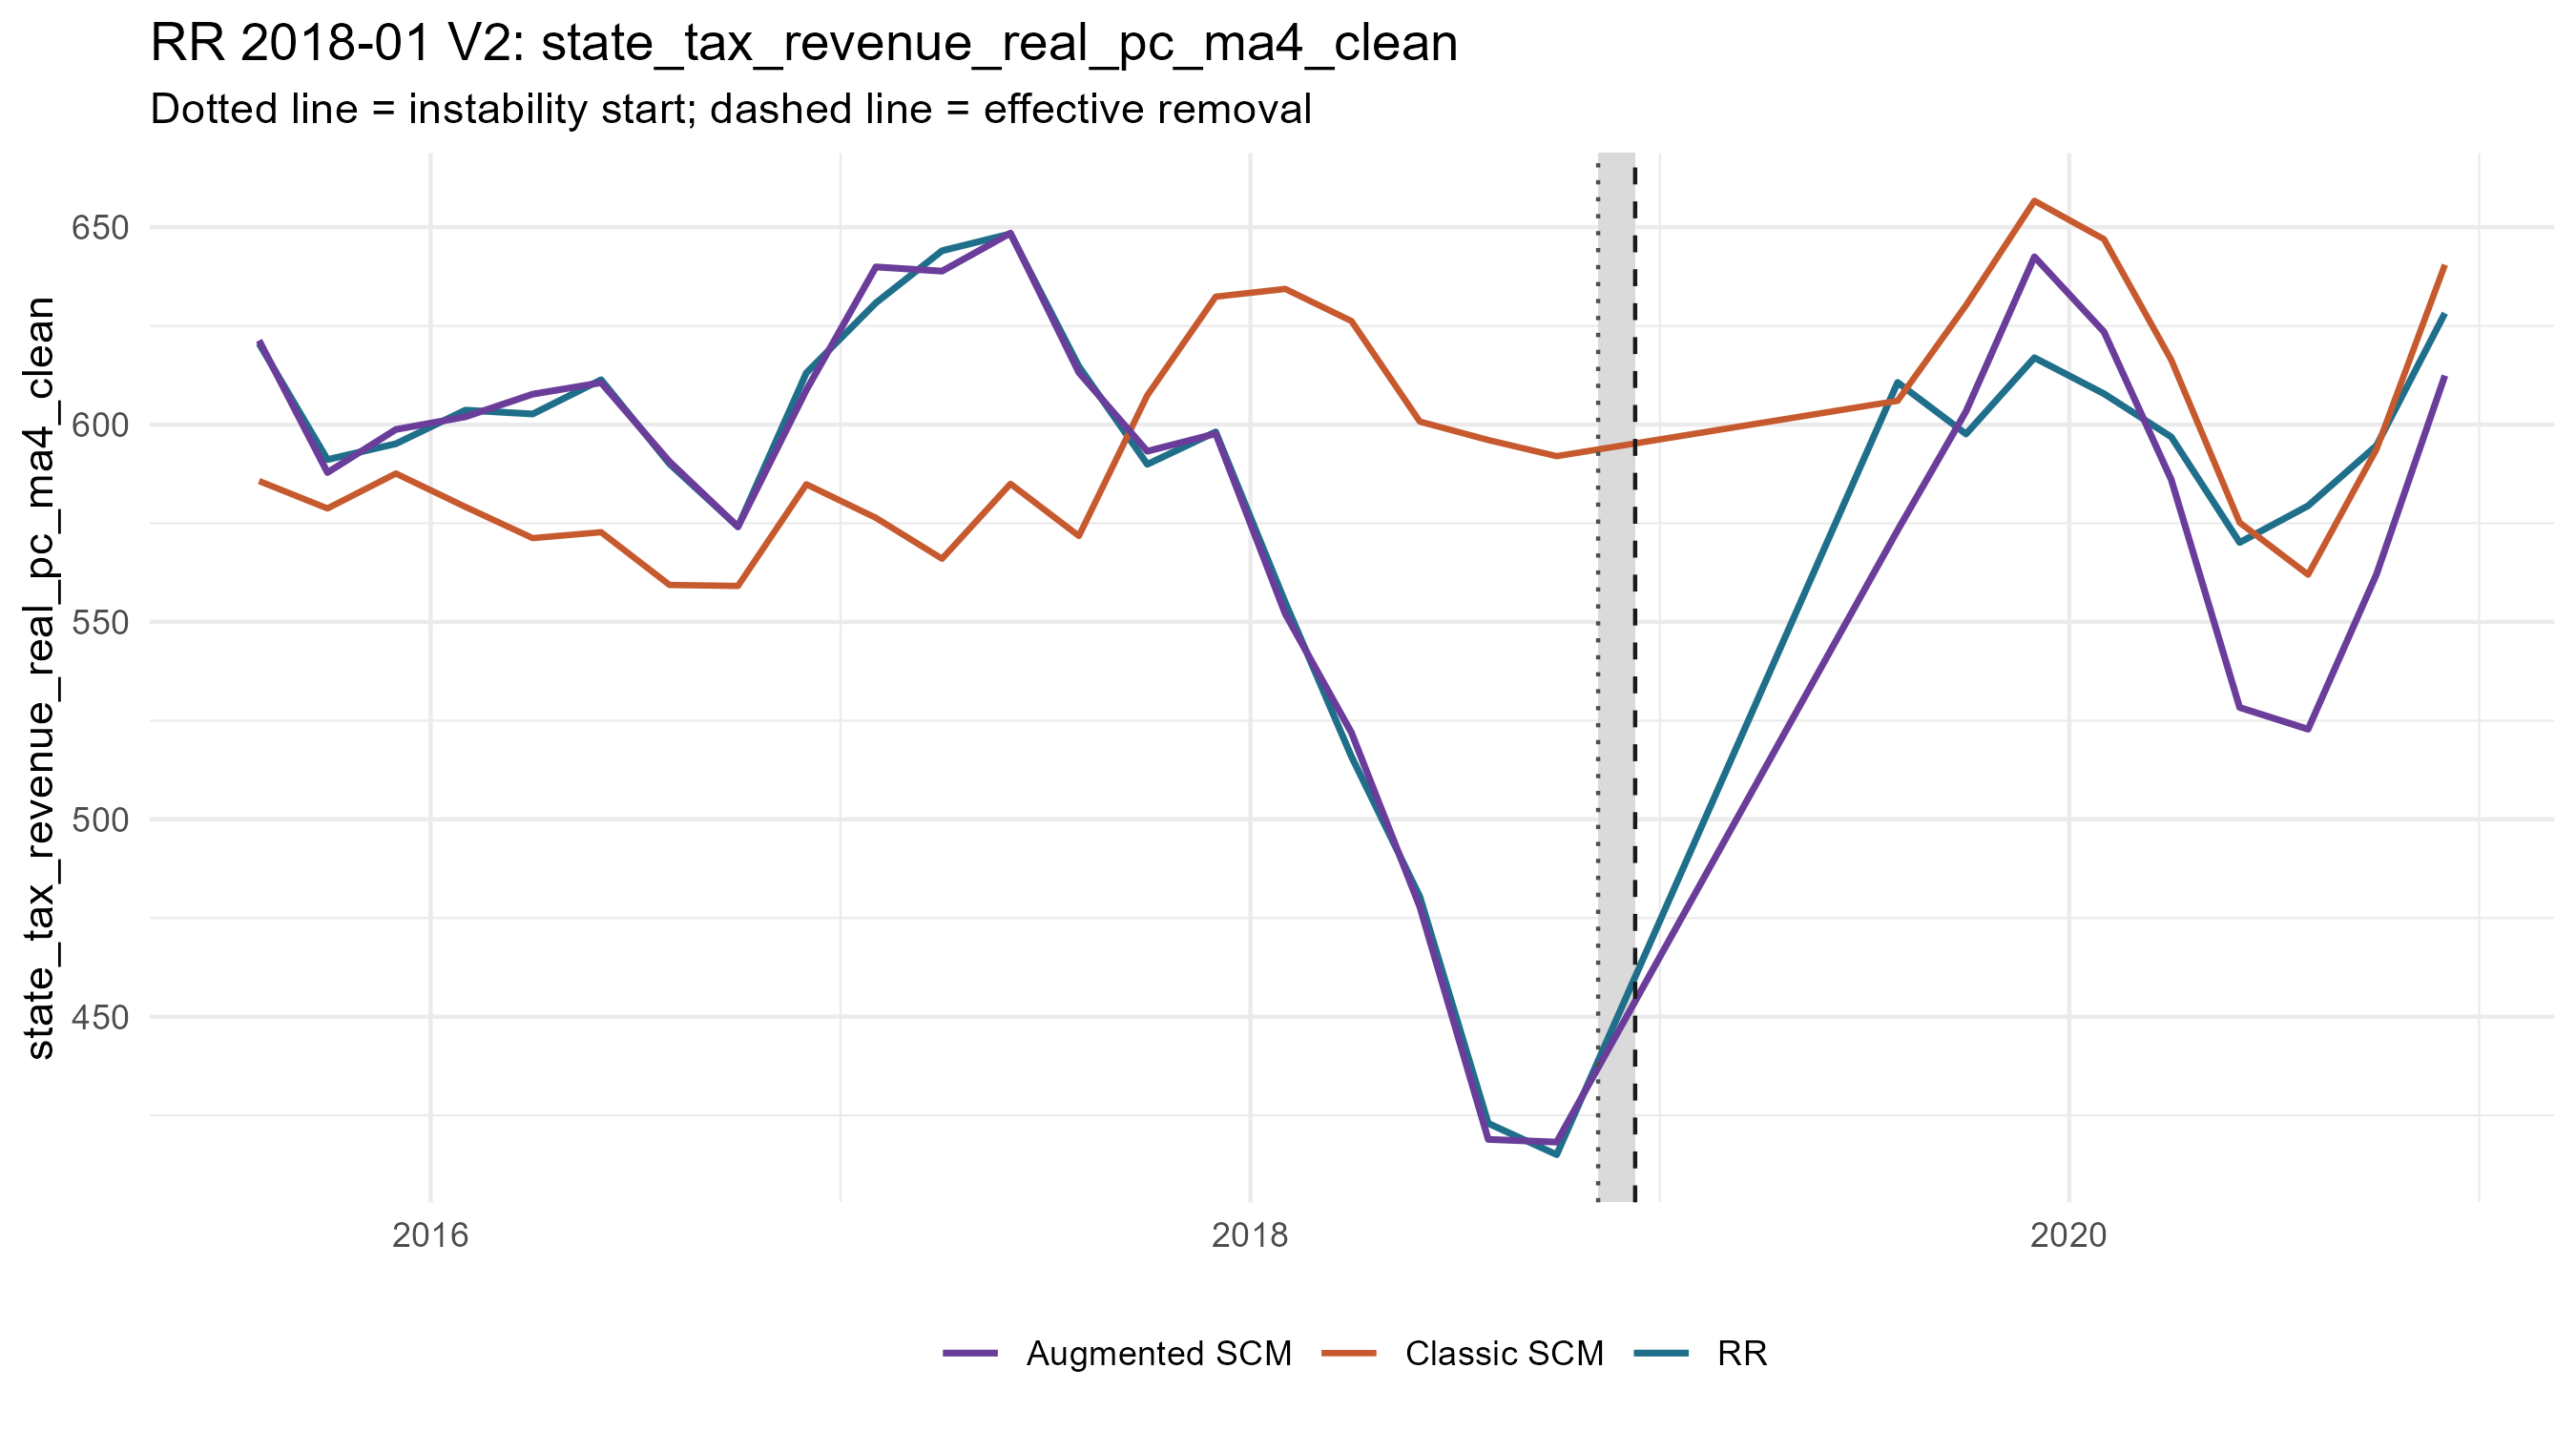

Values plotted in this chart, from the file beside it:
period_date, analysis_period, treated_value, scm_synthetic_value, augmentation_correction, augmentation_lambda, augmentation_cv_rmse, augmented_synthetic_value, scm_gap, augmented_gap, outcome
2015-08-01, pre, 620.5, 585.7, 35.61, 1e-4, 0.01165, 621.3, 34.84, -0.7736, state_tax_revenue_real_pc_ma4_clean
2015-10-01, pre, 591.1, 578.8, 9.093, 1e-4, 0.01471, 587.9, 12.38, 3.283, state_tax_revenue_real_pc_ma4_clean
2015-12-01, pre, 595.1, 587.6, 11.15, 1e-4, 0.007477, 598.8, 7.538, -3.616, state_tax_revenue_real_pc_ma4_clean
2016-02-01, pre, 603.7, 579.1, 22.83, 1e-4, 0.01461, 602, 24.51, 1.682, state_tax_revenue_real_pc_ma4_clean
2016-04-01, pre, 602.7, 571.2, 36.47, 0.001169, 0.01356, 607.7, 31.45, -5.021, state_tax_revenue_real_pc_ma4_clean
2016-06-01, pre, 611.4, 572.7, 37.87, 1e-4, 0.0144, 610.6, 38.62, 0.7512, state_tax_revenue_real_pc_ma4_clean
2016-08-01, pre, 590, 559.4, 31.22, 1e-4, 0.01464, 590.6, 30.67, -0.5564, state_tax_revenue_real_pc_ma4_clean
2016-10-01, pre, 574.1, 559.1, 14.99, 1e-4, 0.01606, 574.1, 15.01, 0.02214, state_tax_revenue_real_pc_ma4_clean
2016-12-01, pre, 613.1, 584.9, 23.89, 2.8683168133420117e-4, 0.009889, 608.8, 28.23, 4.336, state_tax_revenue_real_pc_ma4_clean
2017-02-01, pre, 630.8, 576.4, 63.56, 1.4208308325339223e-4, 0.01222, 639.9, 54.46, -9.099, state_tax_revenue_real_pc_ma4_clean
2017-04-01, pre, 644, 566, 72.87, 1e-4, 0.01579, 638.9, 78.03, 5.165, state_tax_revenue_real_pc_ma4_clean
2017-06-01, pre, 648.3, 585, 63.51, 1e-4, 0.01927, 648.5, 63.34, -0.1644, state_tax_revenue_real_pc_ma4_clean
2017-08-01, pre, 614.7, 571.8, 41.4, 1e-4, 0.01704, 613.2, 42.95, 1.544, state_tax_revenue_real_pc_ma4_clean
2017-10-01, pre, 589.9, 607.4, -14.17, 8.227241341700474e-4, 0.008309, 593.2, -17.47, -3.308, state_tax_revenue_real_pc_ma4_clean
2017-12-01, pre, 598.1, 632.4, -34.71, 1.4208308325339223e-4, 0.01076, 597.7, -34.26, 0.4472, state_tax_revenue_real_pc_ma4_clean
2018-02-01, pre, 554.9, 634.4, -82.3, 1e-4, 0.02001, 552.1, -79.42, 2.878, state_tax_revenue_real_pc_ma4_clean
2018-04-01, pre, 515.9, 626.2, -104.3, 2.0187602546790388e-4, 0.009031, 522, -110.3, -6.061, state_tax_revenue_real_pc_ma4_clean
2018-06-01, pre, 480.4, 600.8, -122.9, 2.0187602546790388e-4, 0.02343, 477.8, -120.4, 2.585, state_tax_revenue_real_pc_ma4_clean
2018-08-01, pre, 423, 596.1, -177.2, 1e-4, 0.02045, 418.9, -173.1, 4.063, state_tax_revenue_real_pc_ma4_clean
2018-10-01, pre, 415, 592, -173.8, 1e-4, 0.00765, 418.2, -176.9, -3.176, state_tax_revenue_real_pc_ma4_clean
2019-08-01, post, 610.7, 606, -32.79, 15.36, 0.1742, 573.2, 4.654, 37.44, state_tax_revenue_real_pc_ma4_clean
2019-10-01, post, 597.6, 630.2, -26.88, 10.81, 0.1667, 603.4, -32.61, -5.737, state_tax_revenue_real_pc_ma4_clean
2019-12-01, post, 616.9, 656.7, -14.18, 21.83, 0.2038, 642.5, -39.75, -25.57, state_tax_revenue_real_pc_ma4_clean
2020-02-01, post, 607.8, 647, -23.47, 21.83, 0.2311, 623.5, -39.15, -15.68, state_tax_revenue_real_pc_ma4_clean
2020-04-01, post, 596.9, 616.4, -30.33, 15.36, 0.2524, 586, -19.5, 10.83, state_tax_revenue_real_pc_ma4_clean
2020-06-01, post, 570.1, 575.2, -46.83, 7.609, 0.2789, 528.3, -5.036, 41.8, state_tax_revenue_real_pc_ma4_clean
2020-08-01, post, 579.4, 562, -39.16, 7.609, 0.3536, 522.8, 17.44, 56.6, state_tax_revenue_real_pc_ma4_clean
2020-10-01, post, 594.7, 593.8, -31.68, 3.769, 0.3719, 562.1, 0.9231, 32.6, state_tax_revenue_real_pc_ma4_clean
2020-12-01, post, 628.2, 640.5, -28.07, 3.769, 0.3594, 612.4, -12.28, 15.8, state_tax_revenue_real_pc_ma4_clean
